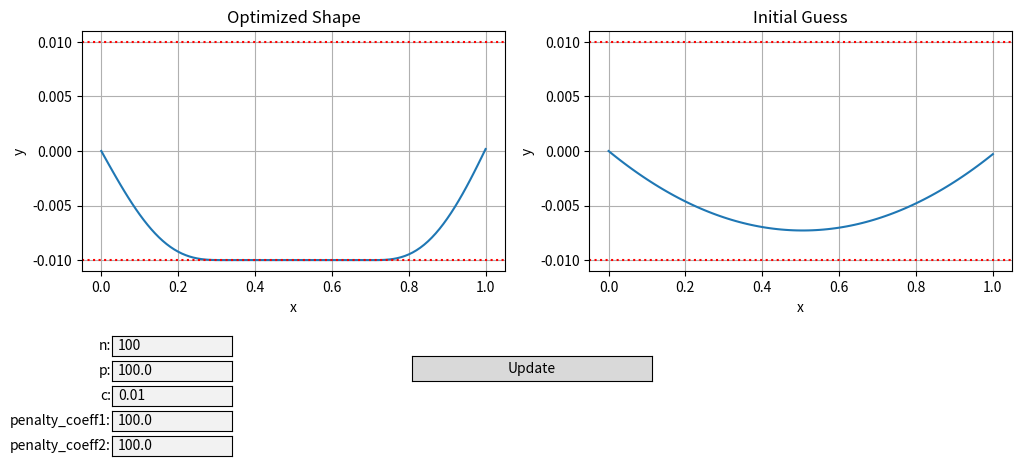

Recreate this plot in Python.
import numpy as np
import matplotlib.pyplot as plt
from matplotlib.widgets import TextBox, Button
from scipy.optimize import minimize

# Function to define energy
def energy_functional(theta, p, h, c, penalty_coeff1, penalty_coeff2):
    n = len(theta) - 1
    diffs = np.diff(theta)
    v = 0.5 * np.sum(diffs ** 2) + p / (n + 1) ** 2 * np.sum(np.cos(theta))
    dy = h * np.sin(theta[:n])
    y = np.concatenate(([0], np.cumsum(dy)))
    penalty = penalty_coeff1 * np.sum(np.maximum(0, y ** 2 - c ** 2)) + penalty_coeff2 * y[-1] ** 2
    return v + penalty

# Optimization wrapper
def run_optimization(n, p, c, penalty_coeff1, penalty_coeff2):
    s, h = np.linspace(0, 1, n + 1, retstep=True)
    theta0 = c / 0.35 * np.linspace(-1, 1, n + 1)
    res = minimize(
        fun=energy_functional,
        x0=theta0,
        args=(p, h, c, penalty_coeff1, penalty_coeff2),
        method="BFGS",
        options={"disp": False}
    )
    return res.x, theta0, h

# Reconstruct (x, y) from theta
def compute_shape(theta, h):
    x = [0]
    y = [0]
    for i in range(len(theta) - 1):
        x.append(x[-1] + h * np.cos(theta[i]))
        y.append(y[-1] + h * np.sin(theta[i]))
    return np.array(x), np.array(y)

# Initial parameter values
init_vals = {
    "n": 100,
    "p": 100.0,
    "c": 0.01,
    "penalty_coeff1": 1e2,
    "penalty_coeff2": 1e2
}

# Initial run
res_theta, theta0, h = run_optimization(**init_vals)
x_opt, y_opt = compute_shape(res_theta, h)
x_init, y_init = compute_shape(theta0, h)

# Plot setup
fig, axs = plt.subplots(1, 2, figsize=(12, 5))
plt.subplots_adjust(bottom=0.4)

line_opt, = axs[0].plot(x_opt, y_opt)
line_init, = axs[1].plot(x_init, y_init)
for ax in axs:
    ax.axhline(init_vals["c"], color='r', linestyle="dotted")
    ax.axhline(-init_vals["c"], color='r', linestyle="dotted")
    ax.set_xlabel("x")
    ax.set_ylabel("y")
    ax.grid(True)
axs[0].set_title("Optimized Shape")
axs[1].set_title("Initial Guess")

# Input boxes
box_width = 0.1
textboxes = {}
params = ['n', 'p', 'c', 'penalty_coeff1', 'penalty_coeff2']
for i, param in enumerate(params):
    axbox = plt.axes([0.15, 0.23 - i*0.05, box_width, 0.04])
    textboxes[param] = TextBox(axbox, f"{param}:", initial=str(init_vals[param]))

# Button
ax_button = plt.axes([0.4, 0.18, 0.2, 0.05])
button = Button(ax_button, "Update")

# Update function
def update(event):
    try:
        n = int(float(textboxes["n"].text))
        p = float(textboxes["p"].text)
        c = float(textboxes["c"].text)
        penalty_coeff1 = float(textboxes["penalty_coeff1"].text)
        penalty_coeff2 = float(textboxes["penalty_coeff2"].text)
        if n <= 1:
            print("n must be greater than 1.")
            return
    except ValueError:
        print("Invalid input.")
        return

    res_theta, theta0, h = run_optimization(n, p, c, penalty_coeff1, penalty_coeff2)
    x_opt, y_opt = compute_shape(res_theta, h)
    x_init, y_init = compute_shape(theta0, h)

    line_opt.set_xdata(x_opt)
    line_opt.set_ydata(y_opt)
    line_init.set_xdata(x_init)
    line_init.set_ydata(y_init)

    for ax in axs:
        # Update constraint lines
        if len(ax.lines) >= 3:
            ax.lines[1].set_ydata([c] * 2)
            ax.lines[2].set_ydata([-c] * 2)
        ax.relim()
        ax.autoscale_view()
    fig.canvas.draw_idle()

# Bind button
button.on_clicked(update)
plt.show()